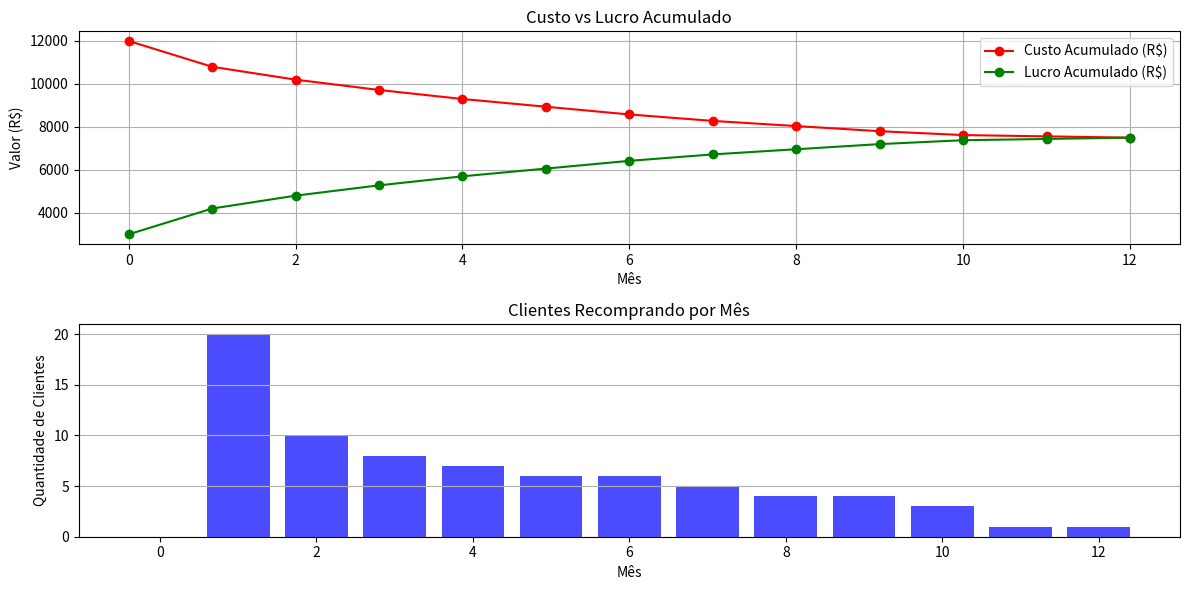

This figure's Python source:
import pandas as pd
import matplotlib.pyplot as plt

# Dados iniciais
meses = list(range(1, 13))  # Meses de 1 a 12
clientes_iniciais = 100
cac_por_cliente = 150  # Custo de aquisição por cliente
ticket_primeira_compra = 100  # Ticket médio da primeira compra
ticket_recompra = 200  # Ticket médio de recompras
lucro_primeira_compra = ticket_primeira_compra * 0.3  # Margem de lucro (30%)
lucro_recompra = ticket_recompra * 0.3  # Lucro por recompra
probabilidades = [0.2] + [0.125] * 9 + [0.05] * 2  # Probabilidades de recompra por mês

# Inicializando variáveis
clientes_restantes = clientes_iniciais
custo_total = clientes_iniciais * cac_por_cliente
lucro_acumulado = lucro_primeira_compra * clientes_iniciais
custo_acumulado = custo_total - lucro_acumulado

# Estrutura de dados para a análise
data = {
    "Mês": [0] + meses,
    "Clientes Restantes": [clientes_iniciais],
    "Clientes Recomprando": [0],
    "Lucro Mensal (R$)": [lucro_primeira_compra * clientes_iniciais],
    "Lucro Acumulado (R$)": [lucro_acumulado],
    "Custo Acumulado (R$)": [custo_acumulado],
}

# Calculando valores para cada mês
for i, mes in enumerate(meses):
    prob = probabilidades[i]  # Probabilidade de recompra no mês atual
    clientes_recomprando = int(clientes_restantes * prob)
    lucro_mensal = clientes_recomprando * lucro_recompra
    lucro_acumulado += lucro_mensal
    custo_acumulado = max(0, custo_acumulado - lucro_mensal)

    data["Clientes Restantes"].append(clientes_restantes)
    data["Clientes Recomprando"].append(clientes_recomprando)
    data["Lucro Mensal (R$)"].append(lucro_mensal)
    data["Lucro Acumulado (R$)"].append(lucro_acumulado)
    data["Custo Acumulado (R$)"].append(custo_acumulado)

    clientes_restantes -= clientes_recomprando

# Criando DataFrame
df = pd.DataFrame(data)

# Plotando os gráficos com matplotlib
plt.figure(figsize=(12, 6))

# Gráfico de Custo vs Lucro Acumulado
plt.subplot(2, 1, 1)
plt.plot(df["Mês"], df["Custo Acumulado (R$)"], label="Custo Acumulado (R$)", color="red", marker="o")
plt.plot(df["Mês"], df["Lucro Acumulado (R$)"], label="Lucro Acumulado (R$)", color="green", marker="o")
plt.title("Custo vs Lucro Acumulado")
plt.xlabel("Mês")
plt.ylabel("Valor (R$)")
plt.legend()
plt.grid()

# Gráfico de Clientes Recomprando
plt.subplot(2, 1, 2)
plt.bar(df["Mês"], df["Clientes Recomprando"], color="blue", alpha=0.7)
plt.title("Clientes Recomprando por Mês")
plt.xlabel("Mês")
plt.ylabel("Quantidade de Clientes")
plt.grid(axis="y")

# Ajustando layout e exibindo os gráficos
plt.tight_layout()
plt.show()
